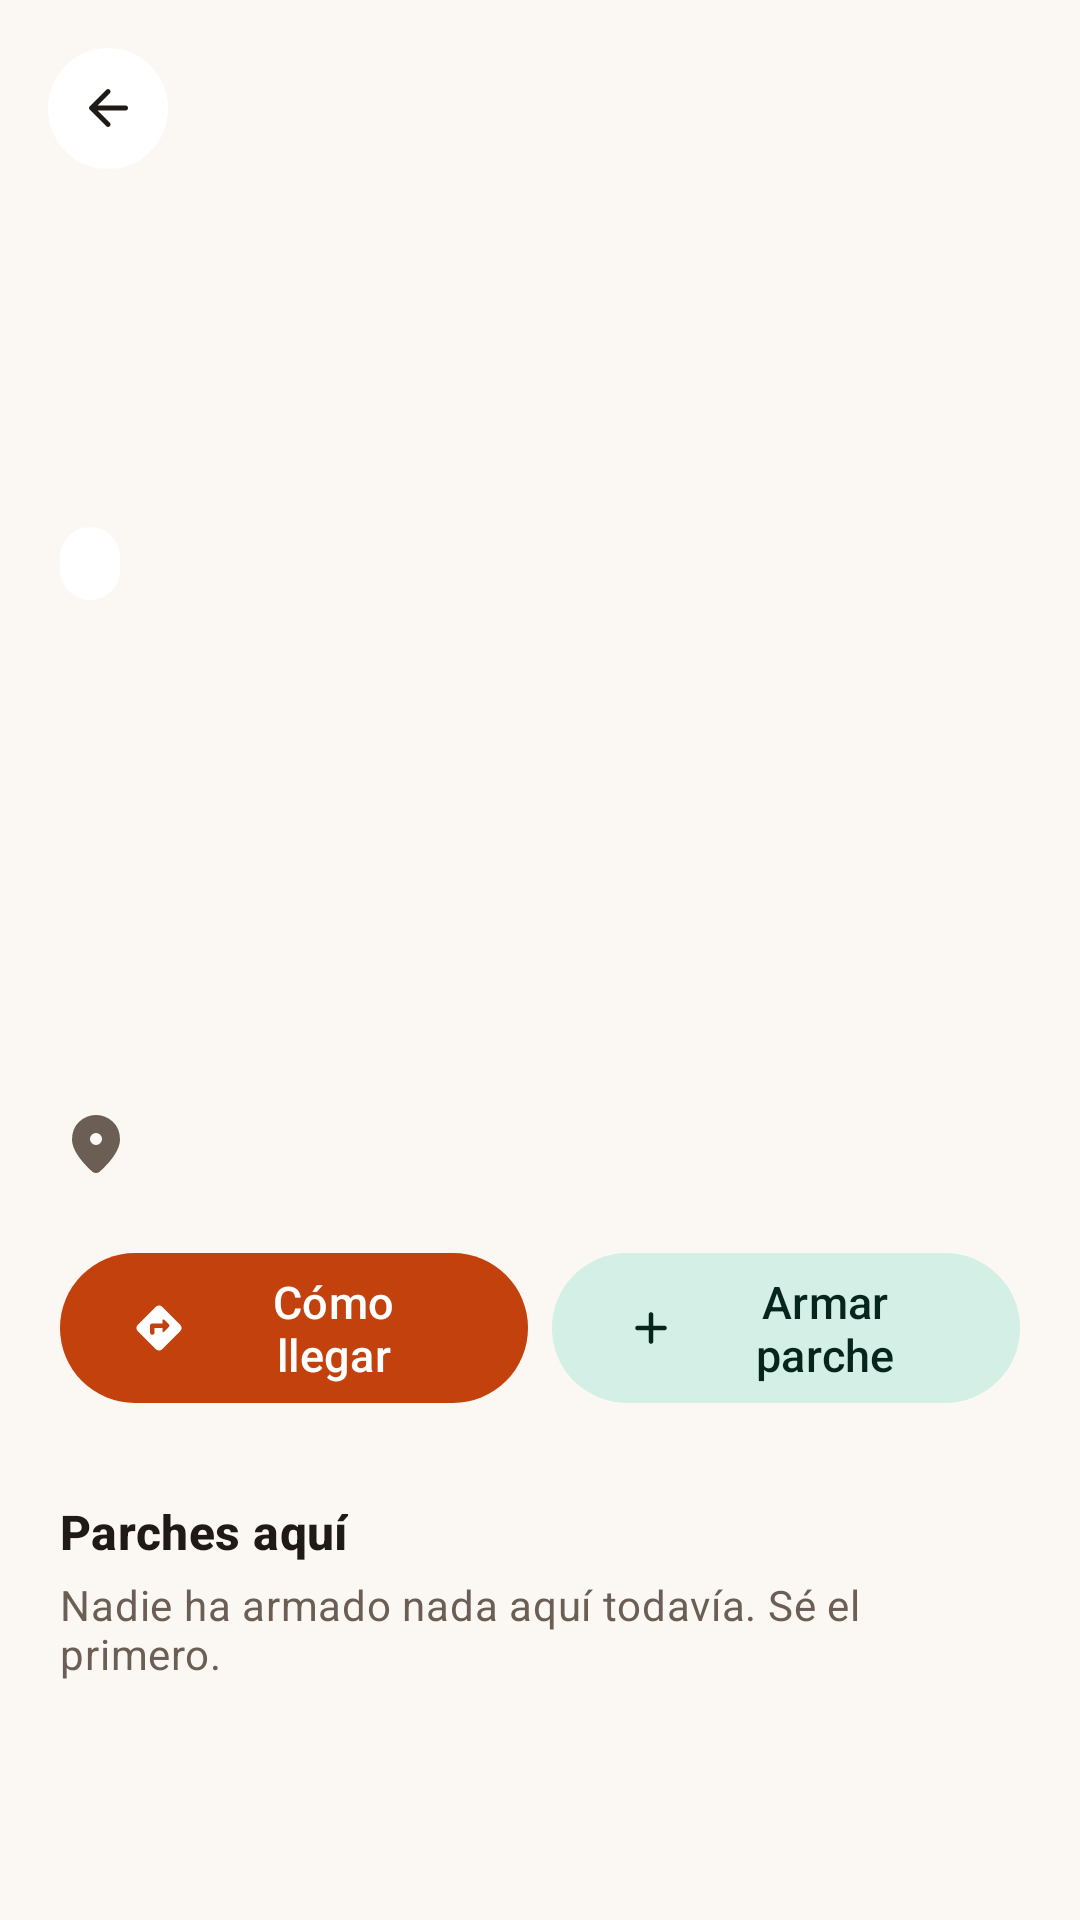

The Android layout XML behind this screen, and the referenced resources:
<!-- AndroidManifest.xml: application theme Theme.Parchapp -->
<!-- res/layout/activity_lugar.xml -->
<?xml version="1.0" encoding="utf-8"?>
<FrameLayout xmlns:android="http://schemas.android.com/apk/res/android"
    xmlns:app="http://schemas.android.com/apk/res-auto"
    android:id="@+id/raiz"
    android:layout_width="match_parent"
    android:layout_height="match_parent"
    android:background="?attr/colorSurface">

    <androidx.core.widget.NestedScrollView
        android:id="@+id/desplazable"
        android:layout_width="match_parent"
        android:layout_height="match_parent">

        <LinearLayout
            android:layout_width="match_parent"
            android:layout_height="wrap_content"
            android:orientation="vertical">

            
            <FrameLayout
                android:id="@+id/cabecera"
                android:layout_width="match_parent"
                android:layout_height="wrap_content"
                android:minHeight="220dp">

                <ImageView
                    android:id="@+id/icono"
                    android:layout_width="170dp"
                    android:layout_height="170dp"
                    android:layout_gravity="end|bottom"
                    android:layout_marginEnd="-24dp"
                    android:layout_marginBottom="-28dp"
                    android:alpha="0.9"
                    android:importantForAccessibility="no"
                    android:rotation="-10" />

                <TextView
                    android:id="@+id/categoria"
                    style="@style/Parchapp.Pastilla"
                    android:layout_width="wrap_content"
                    android:layout_height="wrap_content"
                    android:layout_gravity="start|bottom"
                    android:layout_margin="20dp" />
            </FrameLayout>

            <LinearLayout
                android:layout_width="match_parent"
                android:layout_height="wrap_content"
                android:orientation="vertical"
                android:padding="20dp">

                <TextView
                    android:id="@+id/nombre"
                    style="@style/Parchapp.Titulo"
                    android:layout_width="match_parent"
                    android:layout_height="wrap_content"
                    android:textSize="30sp" />

                <TextView
                    android:id="@+id/meta"
                    style="@style/Parchapp.Detalle"
                    android:layout_width="match_parent"
                    android:layout_height="wrap_content"
                    android:layout_marginTop="6dp"
                    android:textAppearance="?attr/textAppearanceBodyLarge" />

                <TextView
                    android:id="@+id/descripcion"
                    android:layout_width="match_parent"
                    android:layout_height="wrap_content"
                    android:layout_marginTop="16dp"
                    android:lineSpacingMultiplier="1.15"
                    android:textAppearance="?attr/textAppearanceBodyLarge" />

                <com.google.android.material.chip.ChipGroup
                    android:id="@+id/etiquetas"
                    android:layout_width="match_parent"
                    android:layout_height="wrap_content"
                    android:layout_marginTop="12dp" />

                <TextView
                    android:id="@+id/direccion"
                    style="@style/Parchapp.Detalle"
                    android:layout_width="match_parent"
                    android:layout_height="wrap_content"
                    android:layout_marginTop="12dp"
                    android:drawablePadding="8dp"
                    android:gravity="center_vertical"
                    app:drawableStartCompat="@drawable/ic_lugar"
                    app:drawableTint="?attr/colorOnSurfaceVariant" />

                <LinearLayout
                    android:layout_width="match_parent"
                    android:layout_height="wrap_content"
                    android:layout_marginTop="20dp"
                    android:orientation="horizontal">

                    <com.google.android.material.button.MaterialButton
                        android:id="@+id/comoLlegar"
                        android:layout_width="0dp"
                        android:layout_height="wrap_content"
                        android:layout_weight="1"
                        android:text="@string/como_llegar"
                        app:icon="@drawable/ic_como_llegar" />

                    <com.google.android.material.button.MaterialButton
                        android:id="@+id/crearAqui"
                        style="@style/Widget.Material3.Button.TonalButton"
                        android:layout_width="0dp"
                        android:layout_height="wrap_content"
                        android:layout_marginStart="8dp"
                        android:layout_weight="1"
                        android:minHeight="52dp"
                        android:text="Armar parche"
                        app:icon="@drawable/ic_agregar" />
                </LinearLayout>

                <TextView
                    style="@style/Parchapp.Seccion"
                    android:layout_width="wrap_content"
                    android:layout_height="wrap_content"
                    android:layout_marginTop="28dp"
                    android:text="Parches aquí" />

                <TextView
                    android:id="@+id/sinParches"
                    style="@style/Parchapp.Detalle"
                    android:layout_width="wrap_content"
                    android:layout_height="wrap_content"
                    android:layout_marginTop="4dp"
                    android:text="Nadie ha armado nada aquí todavía. Sé el primero." />

                <LinearLayout
                    android:id="@+id/parches"
                    android:layout_width="match_parent"
                    android:layout_height="wrap_content"
                    android:orientation="vertical" />
            </LinearLayout>
        </LinearLayout>
    </androidx.core.widget.NestedScrollView>

    
    <com.google.android.material.button.MaterialButton
        android:id="@+id/atras"
        style="@style/Widget.Material3.Button.IconButton.Filled.Tonal"
        android:layout_width="wrap_content"
        android:layout_height="wrap_content"
        android:layout_margin="12dp"
        android:contentDescription="@string/atras"
        app:backgroundTint="?attr/colorSurfaceContainerLow"
        app:icon="@drawable/ic_atras"
        app:iconTint="?attr/colorOnSurface" />
</FrameLayout>
<!-- resources referenced by this layout -->
<resources>
  <string name="atras">Atrás</string>
  <string name="como_llegar">Cómo llegar</string>
  <style name="Parchapp.Detalle" parent="">
          <item name="android:textAppearance">?attr/textAppearanceBodyMedium</item>
          <item name="android:textColor">?attr/colorOnSurfaceVariant</item>
      </style>
  <style name="Parchapp.Pastilla" parent="">
          <item name="android:background">@drawable/bg_pastilla</item>
          <item name="android:paddingStart">10dp</item>
          <item name="android:paddingEnd">10dp</item>
          <item name="android:paddingTop">4dp</item>
          <item name="android:paddingBottom">4dp</item>
          <item name="android:textAppearance">?attr/textAppearanceLabelMedium</item>
      </style>
  <style name="Parchapp.Seccion" parent="">
          <item name="android:textAppearance">?attr/textAppearanceTitleMedium</item>
          <item name="android:textStyle">bold</item>
          <item name="android:textColor">?attr/colorOnSurface</item>
      </style>
  <style name="Parchapp.Titulo" parent="">
          <item name="android:fontFamily">@font/dm_serif_display</item>
          <item name="android:textSize">34sp</item>
          <item name="android:lineSpacingMultiplier">0.95</item>
          <item name="android:textColor">?attr/colorOnSurface</item>
      </style>
  <!-- drawable bg_pastilla (drawable) -->
  <?xml version="1.0" encoding="utf-8"?>
  <shape xmlns:android="http://schemas.android.com/apk/res/android" android:shape="rectangle">
      <solid android:color="@android:color/white" />
      <corners android:radius="999dp" />
  </shape>
  <color name="primario">#C2410C</color>
  <color name="sobre_primario">#FFFFFF</color>
  <color name="contenedor_primario">#FFDCCB</color>
  <color name="sobre_contenedor_primario">#3A0B00</color>
  <color name="secundario">#1F6F5C</color>
  <color name="sobre_secundario">#FFFFFF</color>
  <color name="contenedor_secundario">#D3EFE6</color>
  <color name="sobre_contenedor_secundario">#06261D</color>
  <color name="terciario">#5B3CC4</color>
  <color name="sobre_terciario">#FFFFFF</color>
  <color name="contenedor_terciario">#E9E0FF</color>
  <color name="sobre_contenedor_terciario">#1C0A5C</color>
  <color name="fondo">#FBF7F2</color>
  <color name="sobre_fondo">#1F1A16</color>
  <color name="variante_superficie">#EFE7DE</color>
  <color name="sobre_variante_superficie">#6B5F55</color>
  <color name="contorno">#9A8D82</color>
  <color name="contorno_variante">#E6DCD1</color>
  <color name="sup_mas_baja">#FFFFFF</color>
  <color name="sup_baja">#FFFFFF</color>
  <color name="sup_media">#F4EEE7</color>
  <color name="sup_alta">#EFE7DE</color>
  <color name="sup_mas_alta">#E8DFD5</color>
  <color name="error">#BA1A1A</color>
  <color name="sobre_error">#FFFFFF</color>
  <style name="Parchapp.Transiciones" parent="@android:style/Animation.Activity">
          <item name="android:activityOpenEnterAnimation">@anim/entrar_derecha</item>
          <item name="android:activityOpenExitAnimation">@anim/salir_izquierda</item>
          <item name="android:activityCloseEnterAnimation">@anim/entrar_izquierda</item>
          <item name="android:activityCloseExitAnimation">@anim/salir_derecha</item>
      </style>
  <style name="Parchapp.BarraInferior" parent="Widget.Material3.BottomNavigationView">
          <item name="backgroundTint">?attr/colorSurfaceContainerLow</item>
          <item name="itemActiveIndicatorStyle">@style/Parchapp.IndicadorBarra</item>
          <item name="labelVisibilityMode">labeled</item>
      </style>
  <style name="Parchapp.Boton" parent="Widget.Material3.Button">
          <item name="android:minHeight">52dp</item>
          <item name="android:textAppearance">?attr/textAppearanceLabelLarge</item>
          <item name="android:textSize">15sp</item>
      </style>
  <style name="Parchapp.IndicadorBarra" parent="Widget.Material3.BottomNavigationView.ActiveIndicator">
          <item name="android:color">?attr/colorPrimaryContainer</item>
      </style>
</resources>
